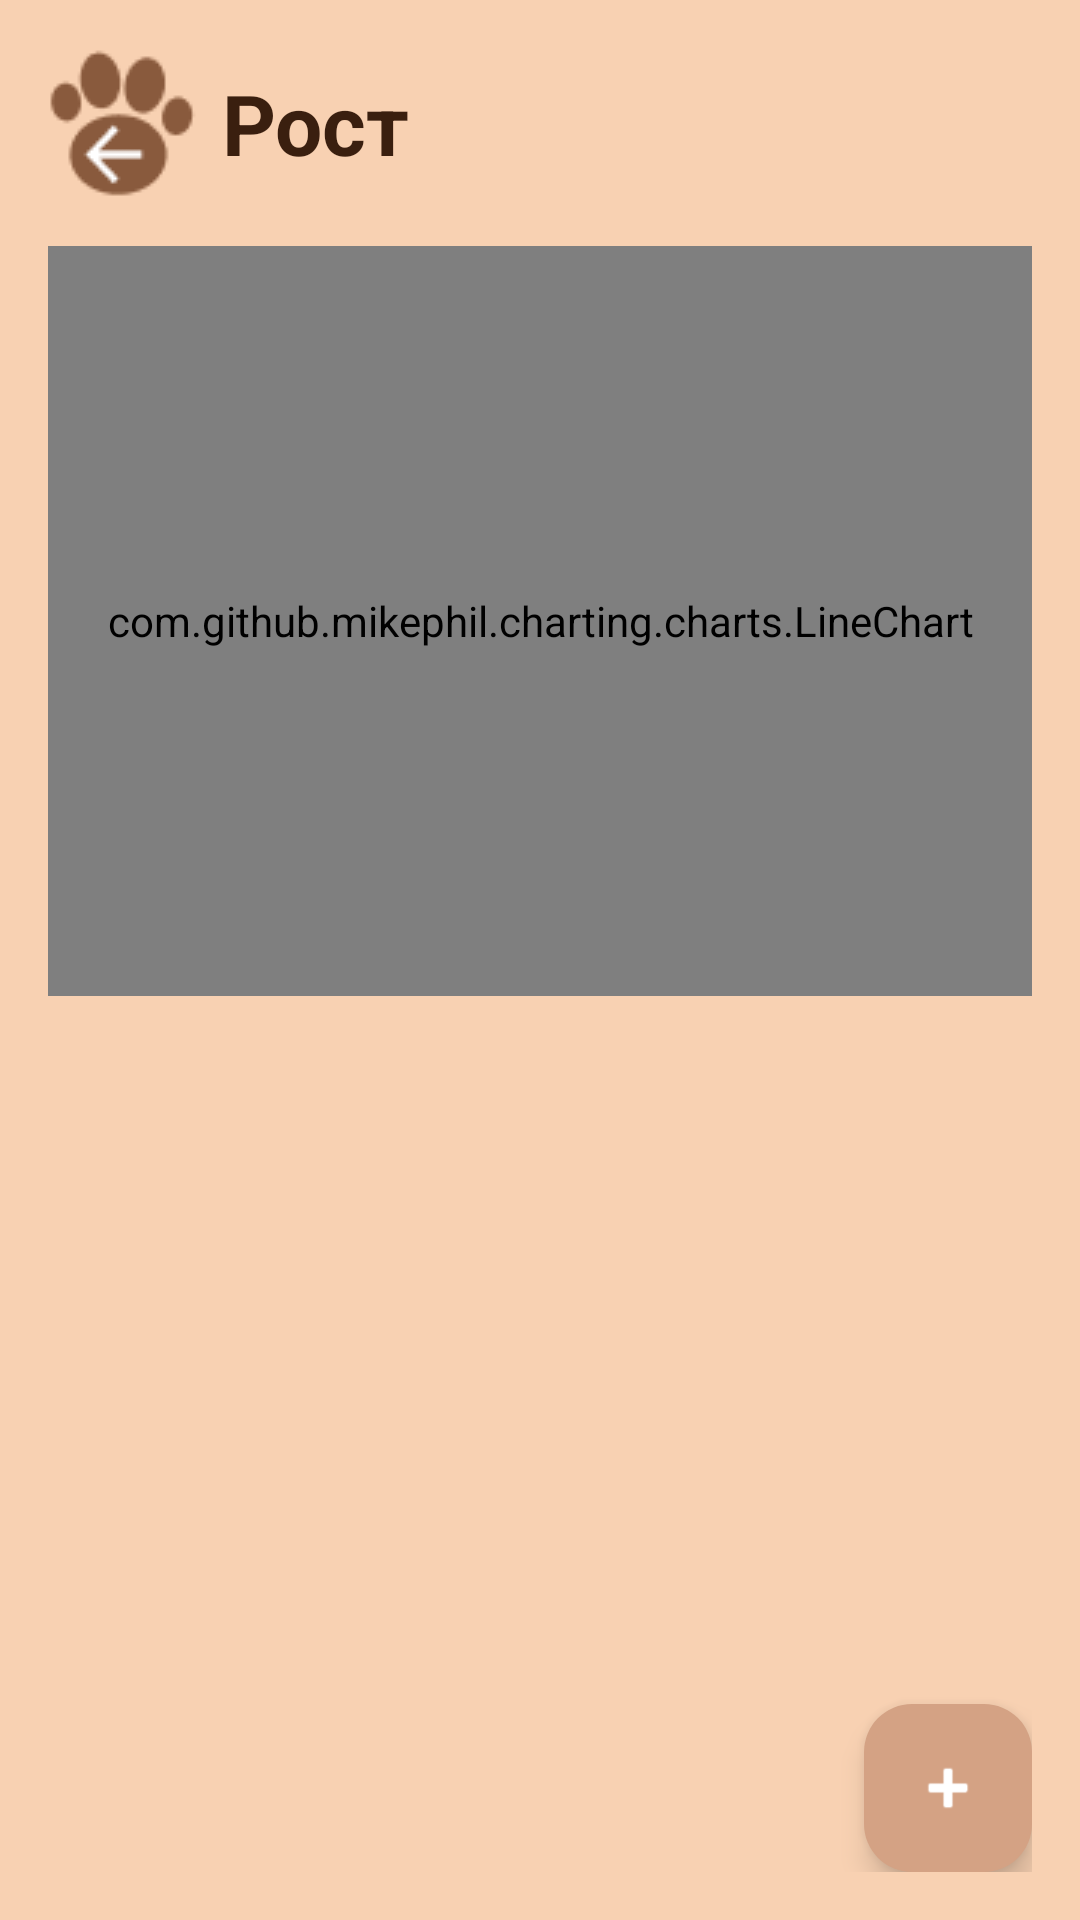

Here is an Android app screen rendered from its layout file. Give the layout XML and the strings, colors and styles it references.
<!-- AndroidManifest.xml: application theme Theme.MyPet -->
<!-- res/layout/activity_height.xml -->
<?xml version="1.0" encoding="utf-8"?>
<LinearLayout xmlns:android="http://schemas.android.com/apk/res/android"
    xmlns:app="http://schemas.android.com/apk/res-auto"
    android:layout_width="match_parent"
    android:layout_height="match_parent"
    android:orientation="vertical"
    android:background="#F8D1B2"
    android:padding="16dp">

    <LinearLayout
        android:id="@+id/headerLayout"
        android:layout_width="wrap_content"
        android:layout_height="wrap_content"
        android:gravity="center_vertical"
        android:orientation="horizontal">

        <ImageButton
            android:id="@+id/btnBack"
            android:layout_width="50dp"
            android:layout_height="50dp"
            android:background="?attr/selectableItemBackgroundBorderless"
            android:src="@drawable/back_btn1" />

        <TextView
            android:layout_width="wrap_content"
            android:layout_height="wrap_content"
            android:layout_marginStart="8dp"
            android:text="Рост"
            android:textColor="#3A1F0F"
            android:textSize="28sp"
            android:textStyle="bold" />

    </LinearLayout>

    <com.github.mikephil.charting.charts.LineChart
        android:id="@+id/chart"
        android:background="#FFF3E8"
        android:layout_width="match_parent"
        android:layout_height="250dp"
        android:layout_marginTop="16dp"/>

    <androidx.recyclerview.widget.RecyclerView
        android:id="@+id/rvMeasurements"
        android:layout_width="match_parent"
        android:layout_height="0dp"
        android:layout_weight="1"
        android:layout_marginTop="16dp"/>

    <com.google.android.material.floatingactionbutton.FloatingActionButton
        android:id="@+id/fabAdd"
        android:layout_width="wrap_content"
        android:layout_height="wrap_content"
        android:layout_gravity="end"
        android:src="@android:drawable/ic_input_add"
        app:backgroundTint="#D4A284"
        app:tint="#FFFFFF" />

</LinearLayout>
<!-- resources referenced by this layout -->
<resources>
  <!-- drawable back_btn1: png bitmap (drawable, 1809 bytes) -->
  <style name="Theme.MyPet" parent="Base.Theme.MyPet" />
  <style name="Base.Theme.MyPet" parent="Theme.Material3.DayNight.NoActionBar">
          
          
      </style>
</resources>
